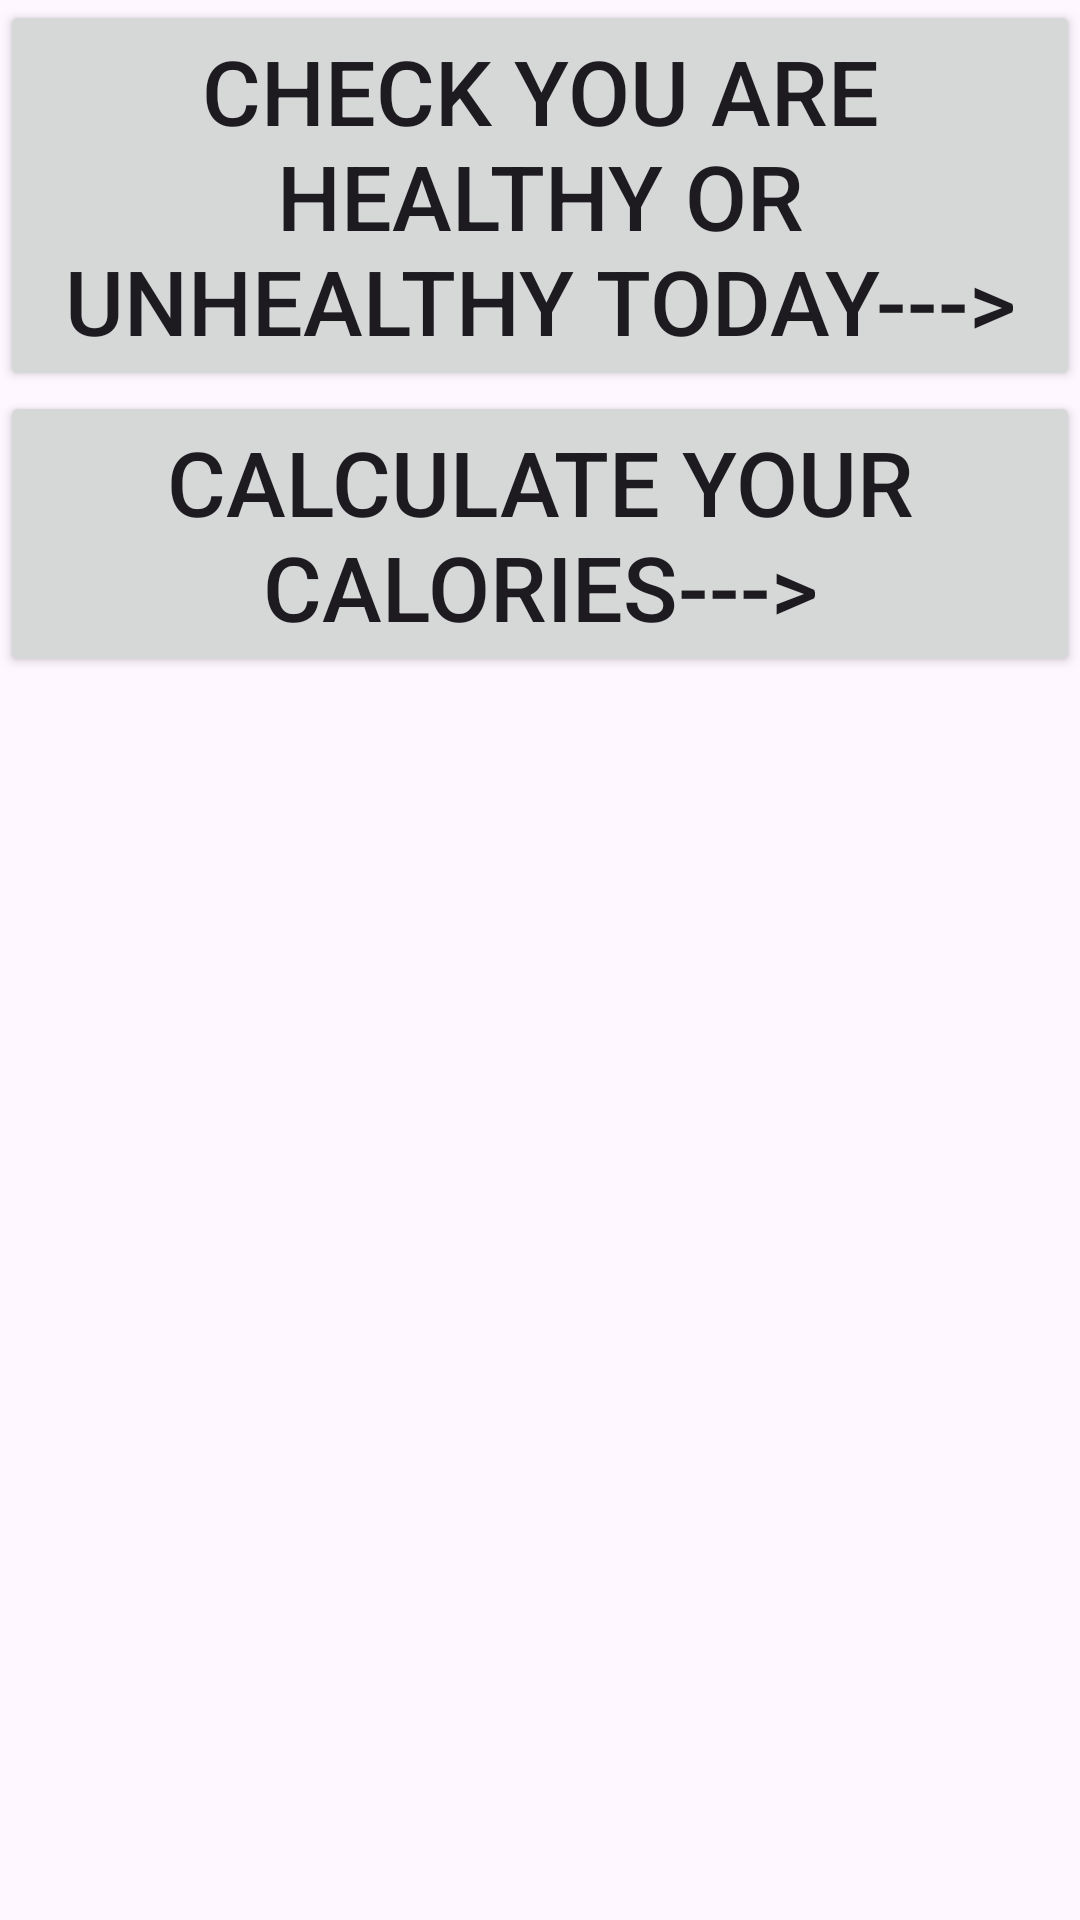

Write the Android layout XML for this screen, with the resource values it uses.
<!-- AndroidManifest.xml: application theme Theme.CalorieTracker -->
<!-- res/layout/activity_main.xml -->
<?xml version="1.0" encoding="utf-8"?>
<LinearLayout xmlns:android="http://schemas.android.com/apk/res/android"
    android:layout_width="match_parent"
    android:layout_height="match_parent"

    android:orientation="vertical">

    <Button
        android:id="@+id/bt_textview"
        android:layout_width="match_parent"
        android:layout_height="wrap_content"
        android:text="Check you are healthy or unhealthy today--->"

        android:textSize="30dp">

    </Button>

    <Button
        android:id="@+id/bt_cal"
        android:layout_width="match_parent"
        android:layout_height="wrap_content"

        android:text="Calculate your calories--->"
        android:textSize="30dp">

    </Button>

</LinearLayout>
<!-- resources referenced by this layout -->
<resources>
  <style name="Theme.CalorieTracker" parent="Theme.Material3.Light.NoActionBar">
      </style>
</resources>
